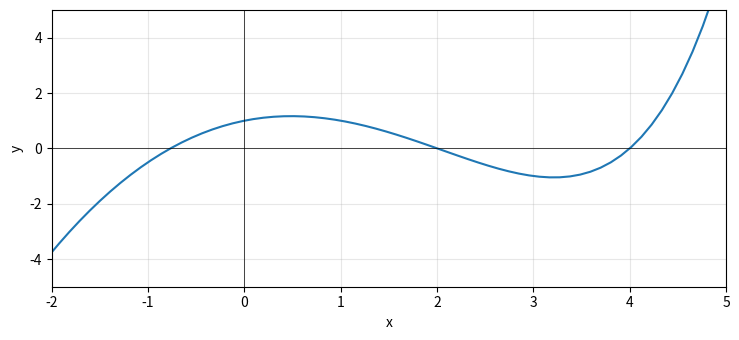

This chart was generated by the following Python code: (Note: this script raises an exception after producing the figure.)
import numpy as np
from matplotlib import pyplot as plt
def f(x):
    return 2**x -x**2
xaxis=0
yaxis=0
plt.rcParams["figure.figsize"] = [7.50, 3.50]
plt.rcParams["figure.autolayout"] = True
x= np.linspace(-5, 5.5, 100)
xminfun=-2
xmaxfun=5
yminfun=-5
ymaxfun=5

plt.plot(x, f(x))
plt.xlabel("x")
plt.ylabel("y")
plt.grid(True, alpha=0.3)
ax = plt.gca()
ax.set_xlim([xminfun, xmaxfun])
ax.set_ylim([yminfun, ymaxfun])
plt.axhline(0, color='black', linewidth=.5)
plt.axvline(0, color='black', linewidth=.5)

plt.show()

print("Defina uma constante d e um intervalo [a,b] da função dada, em que estes se intersetem.\nO programa irá bissetar esse intervalo até obter um erro inferior entre a constante e o intervalo da função que escreveu.\n")
print("f(x) = 2**x - x**2")
d = int(input("d: "))
erro = float(input("Insira o valor do erro: "))
xmin = float(input("a: "))
xmax = float(input("b: "))
numiteracoes = 0
amplitude = xmax - xmin
pontomedio = amplitude / 2 + xmin

fmin = f(xmin)
fmax = f(xmax)


while f(xmin)<=d and f(xmax)>=d and xmax - xmin >= erro:
    amplitude = xmax - xmin
    pontomedio= amplitude/2 + xmin
    print("[", xmin, ",", xmax, "]")
    print("Ponto Médio = ", pontomedio , "\n")
    if f(pontomedio) >d:
            xmax = pontomedio
            fmax = f(pontomedio)
            numiteracoes += 1
    else:
        xmin = pontomedio
        fmin = f(pontomedio)
        numiteracoes += 1

print("\n\nNúmero de iterações: ", numiteracoes)
if numiteracoes ==0:
    print("A constante d não interseta com a função OU interseta mais do que uma vez.")
else:
    print("Está no intervalo: ", "[", xmin, ";", xmax, "]")
